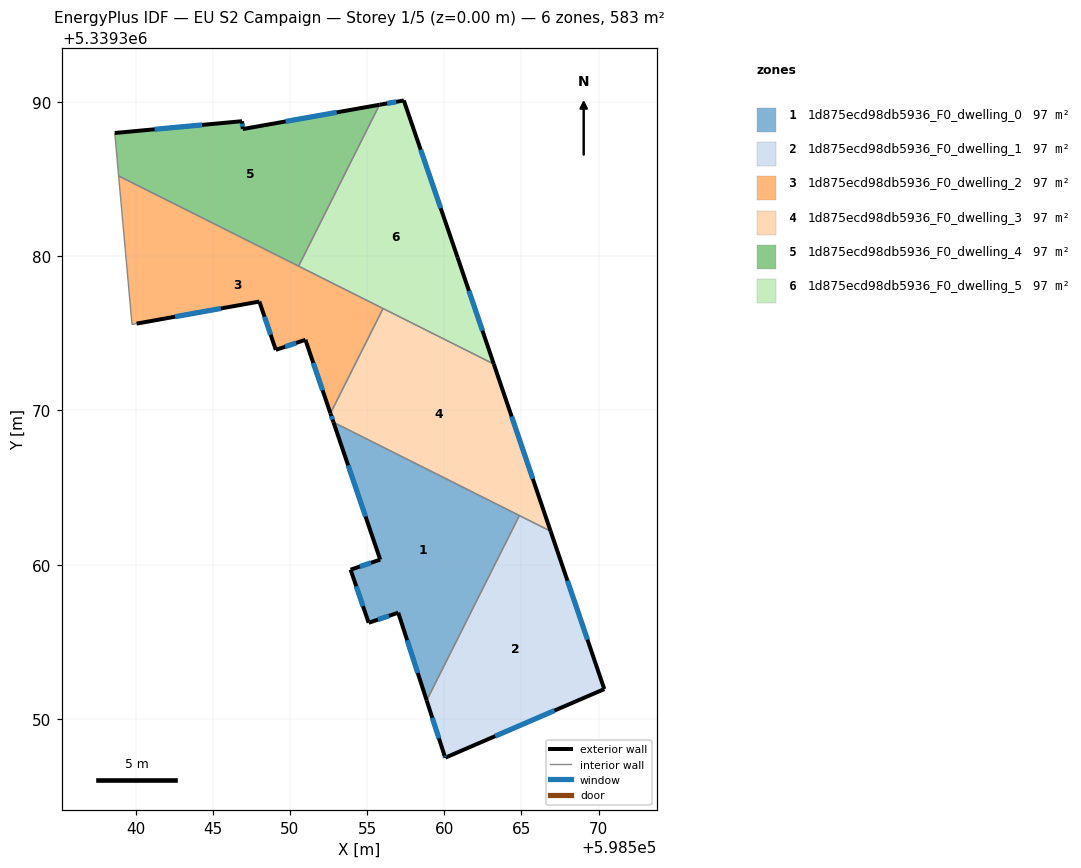
=== STOREY PLAN SPEC (per zone: floor XY polygon, exterior-wall plan segments, windows/doors) ===
zone 1: 1d875ecd98db5936_F0_dwelling_0  (97.1 m²)
  floor: (598564.87, 5339363.19) (598558.86, 5339351.21) (598557.02, 5339356.89) (598555.10, 5339356.24) (598553.93, 5339359.68) (598555.85, 5339360.33) (598552.83, 5339369.23)
  exterior wall: (598557.02, 5339356.89) – (598558.86, 5339351.21)  [6.0 m]
    window: (598557.60, 5339355.11) – (598558.29, 5339352.99)  [2.5 m²]
  exterior wall: (598555.10, 5339356.24) – (598557.02, 5339356.89)  [2.0 m]
    window: (598555.71, 5339356.45) – (598556.42, 5339356.69)  [0.8 m²]
  exterior wall: (598553.93, 5339359.68) – (598555.10, 5339356.24)  [3.6 m]
    window: (598554.30, 5339358.60) – (598554.74, 5339357.32)  [1.5 m²]
  exterior wall: (598555.85, 5339360.33) – (598553.93, 5339359.68)  [2.0 m]
    window: (598555.25, 5339360.13) – (598554.54, 5339359.88)  [0.8 m²]
  exterior wall: (598552.83, 5339369.23) – (598555.85, 5339360.33)  [9.4 m]
    window: (598553.77, 5339366.44) – (598554.90, 5339363.12)  [3.9 m²]
  interior walls: 2
zone 2: 1d875ecd98db5936_F0_dwelling_1  (97.1 m²)
  floor: (598566.90, 5339362.17) (598570.37, 5339351.94) (598560.08, 5339347.50) (598560.02, 5339347.63) (598558.86, 5339351.21) (598564.87, 5339363.19)
  exterior wall: (598560.02, 5339347.63) – (598560.08, 5339347.50)  [0.1 m]
    window: (598560.04, 5339347.59) – (598560.06, 5339347.54)  [0.1 m²]
  exterior wall: (598558.86, 5339351.21) – (598560.02, 5339347.63)  [3.8 m]
    window: (598559.23, 5339350.08) – (598559.66, 5339348.75)  [1.6 m²]
  exterior wall: (598570.37, 5339351.94) – (598566.90, 5339362.17)  [10.8 m]
    window: (598569.28, 5339355.15) – (598567.99, 5339358.97)  [4.5 m²]
  exterior wall: (598560.08, 5339347.50) – (598570.37, 5339351.94)  [11.2 m]
    window: (598563.30, 5339348.89) – (598567.15, 5339350.55)  [4.7 m²]
  interior walls: 2
zone 3: 1d875ecd98db5936_F0_dwelling_2  (97.2 m²)
  floor: (598556.04, 5339376.61) (598552.63, 5339369.81) (598551.01, 5339374.58) (598549.09, 5339373.92) (598548.02, 5339377.05) (598540.07, 5339375.62) (598539.77, 5339375.57) (598538.90, 5339385.20)
  exterior wall: (598551.01, 5339374.58) – (598552.63, 5339369.81)  [5.0 m]
    window: (598551.51, 5339373.08) – (598552.12, 5339371.30)  [2.1 m²]
  exterior wall: (598549.09, 5339373.92) – (598551.01, 5339374.58)  [2.0 m]
    window: (598549.69, 5339374.13) – (598550.40, 5339374.37)  [0.8 m²]
  exterior wall: (598548.02, 5339377.05) – (598549.09, 5339373.92)  [3.3 m]
    window: (598548.36, 5339376.07) – (598548.75, 5339374.91)  [1.4 m²]
  exterior wall: (598540.07, 5339375.62) – (598548.02, 5339377.05)  [8.1 m]
    window: (598542.56, 5339376.07) – (598545.53, 5339376.61)  [3.4 m²]
  interior walls: 5
zone 4: 1d875ecd98db5936_F0_dwelling_3  (97.1 m²)
  floor: (598563.21, 5339373.00) (598566.90, 5339362.17) (598552.83, 5339369.23) (598552.63, 5339369.81) (598556.04, 5339376.61)
  exterior wall: (598552.63, 5339369.81) – (598552.83, 5339369.23)  [0.6 m]
    window: (598552.69, 5339369.63) – (598552.76, 5339369.41)  [0.3 m²]
  exterior wall: (598566.90, 5339362.17) – (598563.21, 5339373.00)  [11.4 m]
    window: (598565.74, 5339365.57) – (598564.37, 5339369.61)  [4.8 m²]
  interior walls: 4
zone 5: 1d875ecd98db5936_F0_dwelling_4  (97.1 m²)
  floor: (598555.81, 5339389.81) (598550.56, 5339379.35) (598538.90, 5339385.20) (598538.65, 5339387.98) (598546.90, 5339388.74) (598546.95, 5339388.23)
  exterior wall: (598546.90, 5339388.74) – (598538.65, 5339387.98)  [8.3 m]
    window: (598544.31, 5339388.50) – (598541.24, 5339388.22)  [3.5 m²]
  exterior wall: (598546.95, 5339388.23) – (598546.90, 5339388.74)  [0.5 m]
    window: (598546.93, 5339388.39) – (598546.91, 5339388.58)  [0.2 m²]
  exterior wall: (598555.81, 5339389.81) – (598546.95, 5339388.23)  [9.0 m]
    window: (598553.03, 5339389.31) – (598549.72, 5339388.73)  [3.8 m²]
  interior walls: 3
zone 6: 1d875ecd98db5936_F0_dwelling_5  (97.1 m²)
  floor: (598557.38, 5339390.08) (598560.87, 5339379.91) (598563.21, 5339373.00) (598550.56, 5339379.35) (598555.81, 5339389.81)
  exterior wall: (598557.38, 5339390.08) – (598555.81, 5339389.81)  [1.6 m]
    window: (598556.89, 5339390.00) – (598556.30, 5339389.89)  [0.7 m²]
  exterior wall: (598560.87, 5339379.91) – (598557.38, 5339390.08)  [10.8 m]
    window: (598559.77, 5339383.10) – (598558.47, 5339386.90)  [4.5 m²]
  exterior wall: (598563.21, 5339373.00) – (598560.87, 5339379.91)  [7.3 m]
    window: (598562.48, 5339375.17) – (598561.60, 5339377.75)  [3.0 m²]
  interior walls: 3

=== DERIVED (storey summary) ===
Building: EU S2 Campaign
Storey: 1 of 5  (floor level z = 0.00 m)
Storey gross floor area: 582.7 m²
Zones on this storey: 6
  - 1d875ecd98db5936_F0_dwelling_0: floor 97.1 m²; exterior wall 23.1 m (69.2 m²); 5 window(s) 9.6 m²; WWR 13.9%
  - 1d875ecd98db5936_F0_dwelling_1: floor 97.1 m²; exterior wall 25.9 m (77.7 m²); 4 window(s) 10.8 m²; WWR 13.9%
  - 1d875ecd98db5936_F0_dwelling_2: floor 97.2 m²; exterior wall 18.5 m (55.4 m²); 4 window(s) 7.7 m²; WWR 13.9%
  - 1d875ecd98db5936_F0_dwelling_3: floor 97.1 m²; exterior wall 12.1 m (36.2 m²); 2 window(s) 5.0 m²; WWR 13.9%
  - 1d875ecd98db5936_F0_dwelling_4: floor 97.1 m²; exterior wall 17.8 m (53.4 m²); 3 window(s) 7.4 m²; WWR 13.9%
  - 1d875ecd98db5936_F0_dwelling_5: floor 97.1 m²; exterior wall 19.6 m (58.9 m²); 3 window(s) 8.2 m²; WWR 13.9%
Zone adjacency (shared interzone walls):
  - 1d875ecd98db5936_F0_dwelling_0 ↔ 1d875ecd98db5936_F0_dwelling_1
  - 1d875ecd98db5936_F0_dwelling_0 ↔ 1d875ecd98db5936_F0_dwelling_3
  - 1d875ecd98db5936_F0_dwelling_1 ↔ 1d875ecd98db5936_F0_dwelling_3
  - 1d875ecd98db5936_F0_dwelling_2 ↔ 1d875ecd98db5936_F0_dwelling_3
  - 1d875ecd98db5936_F0_dwelling_2 ↔ 1d875ecd98db5936_F0_dwelling_4
  - 1d875ecd98db5936_F0_dwelling_2 ↔ 1d875ecd98db5936_F0_dwelling_5
  - 1d875ecd98db5936_F0_dwelling_3 ↔ 1d875ecd98db5936_F0_dwelling_5
  - 1d875ecd98db5936_F0_dwelling_4 ↔ 1d875ecd98db5936_F0_dwelling_5